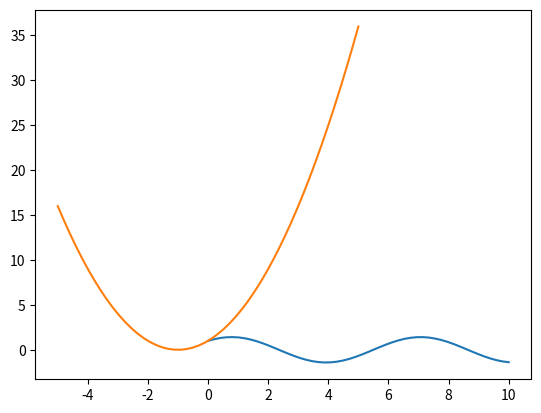

Source code (Python):
import numpy as np
import matplotlib.pyplot as plt

x=np.linspace(0,10)
line=plt.plot(x,np.sin(x)+np.cos(x))
plt.show()

x=np.linspace(-5,5)
#x**2+2*x+1
func=np.poly1d(np.array([1,2,1]).astype(float))
line=plt.plot(x,func(x))
plt.show()